Photos from the image-classification dataset "Quantum_Inpired_PSO_Classifcation" in the GitHub repository hm24csb1a20/Quantum_Inpired_PSO_Classifcation. Its 4 classes are: fog non-smoke, fog smoke, non-smoke, smoke.

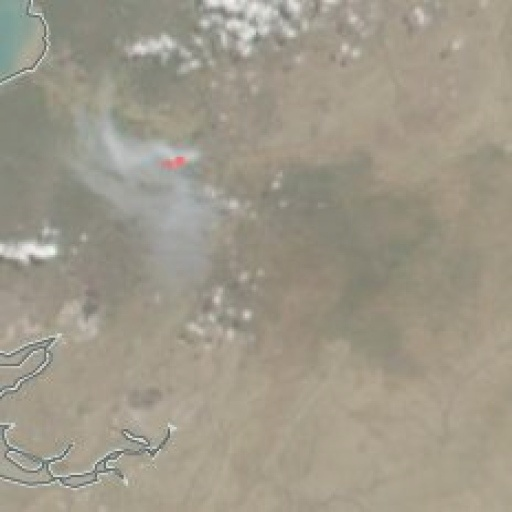
Label: fog smoke

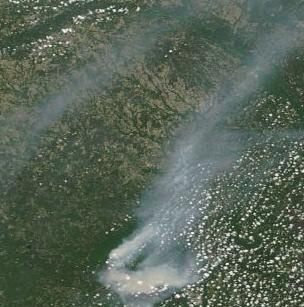
Label: smoke

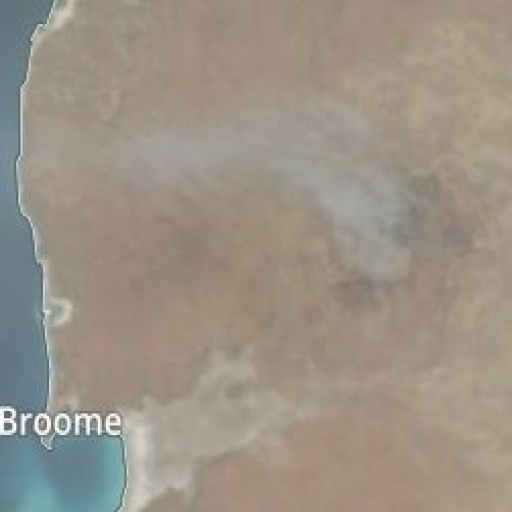
Label: fog smoke

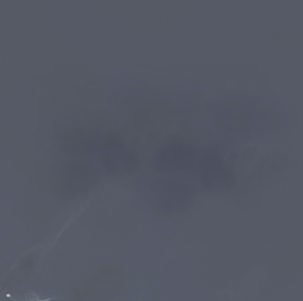
Label: fog non-smoke

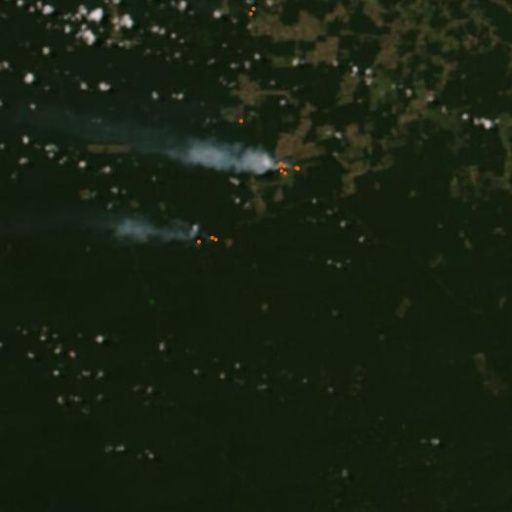
Label: smoke

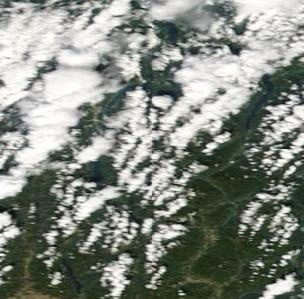
Label: non-smoke
